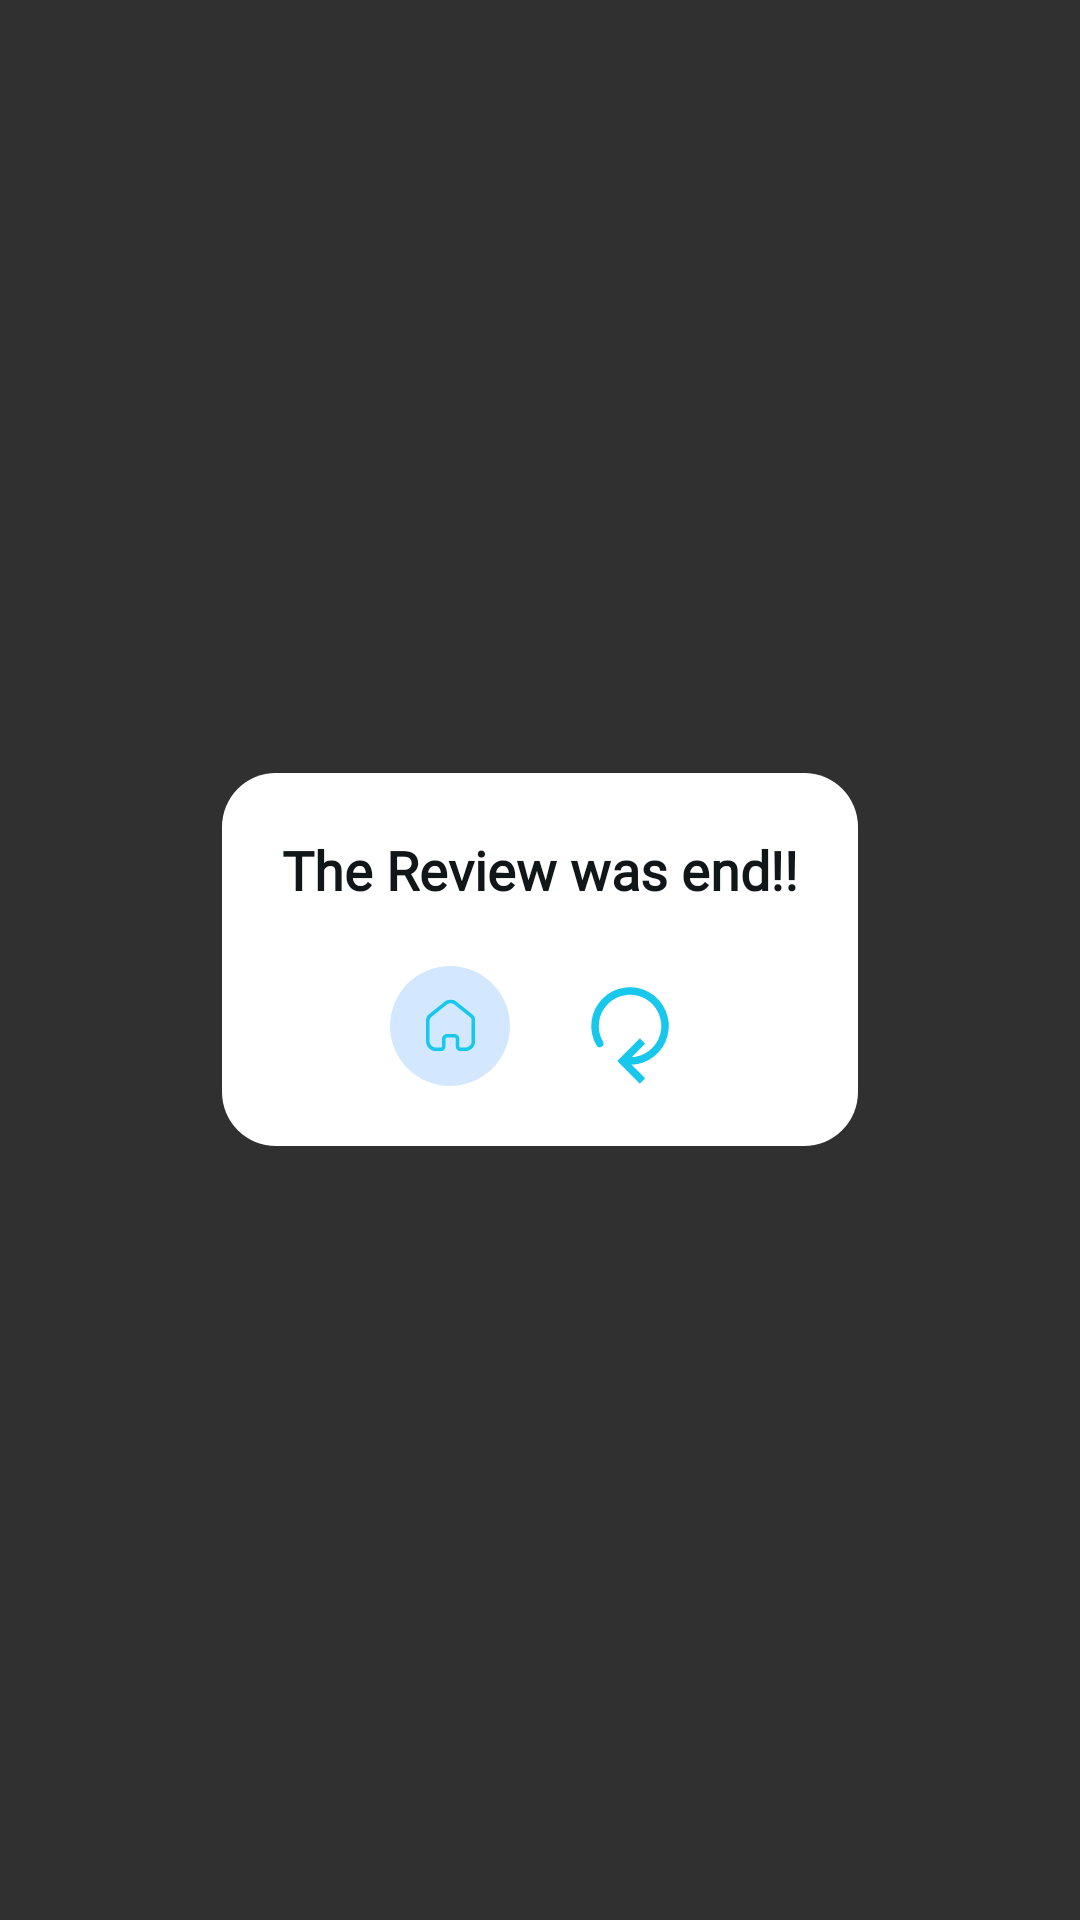

This screen was rendered from an Android layout file. Write that file and the resources it references.
<!-- AndroidManifest.xml: application theme Theme.Wordnote -->
<!-- res/layout/dialog_end_spelling_bee.xml -->
<?xml version="1.0" encoding="utf-8"?>
<FrameLayout xmlns:android="http://schemas.android.com/apk/res/android"
    android:layout_width="match_parent"
    android:layout_height="match_parent">

    <LinearLayout
        android:layout_width="wrap_content"
        android:layout_height="wrap_content"
        android:layout_gravity="center"
        android:layout_margin="30dp"
        android:background="@drawable/bg_dialog"
        android:gravity="center"
        android:orientation="vertical"
        android:padding="20dp">

        <TextView
            android:layout_width="wrap_content"
            android:layout_height="wrap_content"
            android:text="@string/the_review_was_end"
            android:textColor="@color/black"
            android:fontFamily="@font/be_vietnam_pro_semibold"
            android:textSize="18sp"
            android:textStyle="bold" />

        <LinearLayout
            android:layout_width="wrap_content"
            android:layout_height="wrap_content"
            android:layout_marginTop="20dp"
            android:gravity="center_vertical">

            <androidx.appcompat.widget.AppCompatImageView
                android:id="@+id/btnHome"
                android:layout_width="40dp"
                android:layout_height="40dp"
                android:layout_marginEnd="20dp"
                android:src="@drawable/ic_home" />

            <androidx.appcompat.widget.AppCompatImageView
                android:id="@+id/btnAgain"
                android:layout_width="40dp"
                android:layout_height="40dp"
                android:src="@drawable/ic_again" />
        </LinearLayout>

    </LinearLayout>

</FrameLayout>
<!-- resources referenced by this layout -->
<resources>
  <color name="black">#111619</color>
  <!-- drawable bg_dialog (drawable) -->
  <shape xmlns:android="http://schemas.android.com/apk/res/android">
      <solid android:color="@color/white" />
      <corners android:radius="18dp"/>
  </shape>
  <!-- drawable ic_again (drawable) -->
  <vector xmlns:android="http://schemas.android.com/apk/res/android"
      android:width="48dp"
      android:height="48dp"
      android:viewportWidth="48"
      android:viewportHeight="48">
      <path
          android:strokeColor="@color/icon"
          android:strokeWidth="3"
          android:pathData="M29 30l-8 8 8 8"/>
      <path
          android:strokeColor="@color/icon"
          android:strokeWidth="3"
          android:strokeLineCap="round"
          android:pathData="M11.88 31c-1.55-2.67-2.16-5.77-1.76-8.83 0.4-3.05 1.8-5.89 3.98-8.07 2.18-2.18 5.02-3.58 8.07-3.98 3.06-0.4 6.16 0.21 8.83 1.76 2.67 1.54 4.75 3.92 5.93 6.76 1.18 2.85 1.4 6 0.6 8.98-0.8 2.98-2.56 5.61-5 7.49C30.07 36.98 27.07 38 24 38"/>
  </vector>
  <!-- drawable ic_home (drawable) -->
  <vector xmlns:android="http://schemas.android.com/apk/res/android"
      android:width="100dp"
      android:height="100dp"
      android:viewportWidth="100"
      android:viewportHeight="100">
      <path
          android:fillColor="#D3E8FF"
          android:pathData="M0 50c0-27.61 22.39-50 50-50h0c27.61 0 50 22.39 50 50v0c0 27.61-22.39 50-50 50h0c-27.61 0-50-22.39-50-50z"/>
      <group>
          <clip-path
              android:pathData="M30 28h41v43.01H30V28Z"/>
          <group>
              <path
                  android:fillColor="@color/icon"
                  android:fillType="evenOdd"
                  android:pathData="M53.43 56.58c2.41 0 4.37 1.95 4.37 4.34v6.15c0 0.52 0.41 0.93 0.94 0.94h3.81c3 0 5.45-2.41 5.45-5.38V45.2c-0.01-1.02-0.5-1.98-1.33-2.62L53.48 32.05c-1.77-1.4-4.25-1.4-6.02 0l-13.1 10.51c-0.86 0.66-1.35 1.62-1.36 2.66v17.41c0 2.97 2.44 5.38 5.45 5.38h3.84c0.55 0 0.99-0.43 0.99-0.96 0-0.11 0.01-0.23 0.03-0.34v-5.79c0-2.38 1.95-4.32 4.34-4.34h5.78Zm9.12 14.43h-3.84c-2.2-0.05-3.9-1.78-3.9-3.94v-6.15c0-0.74-0.62-1.34-1.38-1.34h-5.77c-0.74 0-1.35 0.6-1.35 1.34v6.13c0 0.15-0.02 0.3-0.06 0.43-0.21 1.98-1.9 3.53-3.96 3.53h-3.84c-4.66 0-8.45-3.76-8.45-8.38V45.21c0.02-2 0.94-3.81 2.52-5l13.07-10.5c2.88-2.28 6.89-2.28 9.76 0L68.5 40.2c1.55 1.17 2.46 3 2.49 4.95v17.47c0 4.62-3.79 8.38-8.45 8.38Z"/>
          </group>
      </group>
  </vector>
  <string name="the_review_was_end">The Review was end!!</string>
  <style name="Theme.Wordnote" parent="Base.Theme.Wordnote">
  
      </style>
  <color name="white">#FFFFFFFF</color>
  <color name="icon">#17c8ec</color>
  <style name="Base.Theme.Wordnote" parent="Theme.AppCompat.NoActionBar">
          <item name="android:colorControlHighlight">@color/black</item>
      </style>
</resources>
